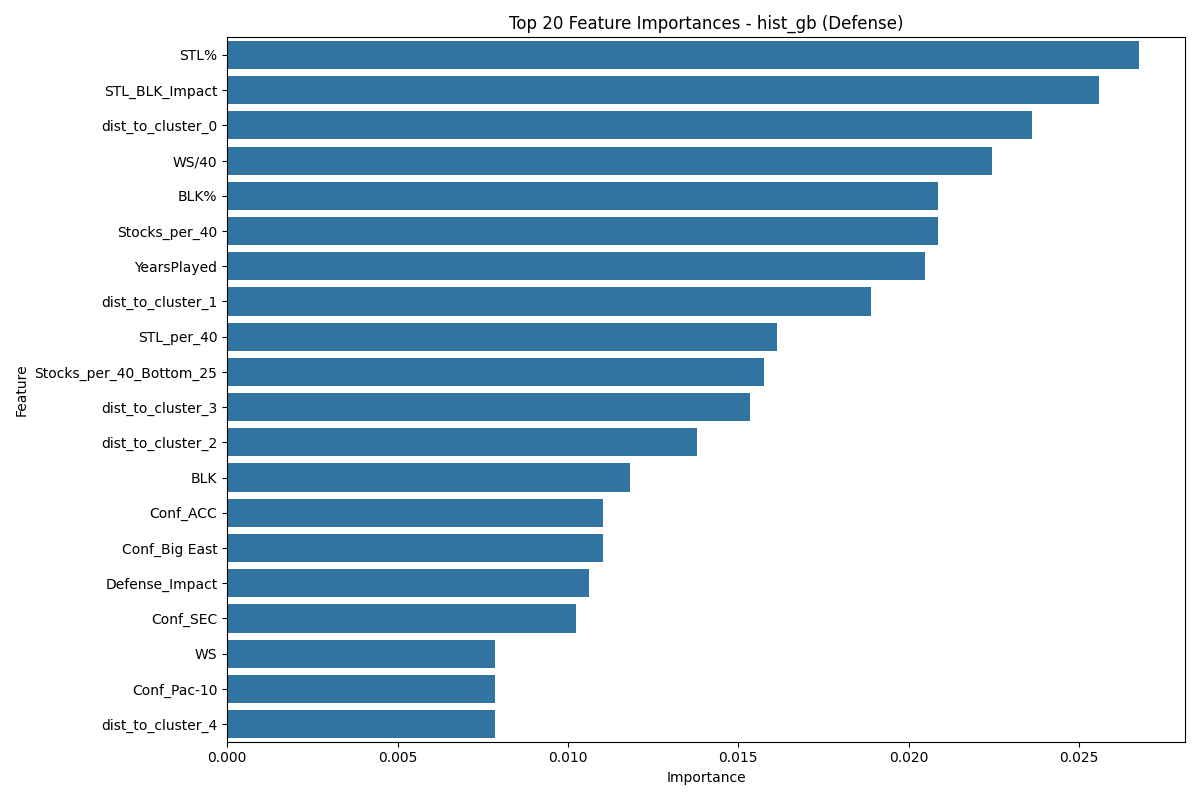

The data file committed next to this chart (first rows):
Feature, Importance
STL%, 0.02677
STL_BLK_Impact, 0.02559
dist_to_cluster_0, 0.02362
WS/40, 0.02244
BLK%, 0.02087
Stocks_per_40, 0.02087
YearsPlayed, 0.02047
dist_to_cluster_1, 0.0189
STL_per_40, 0.01614
Stocks_per_40_Bottom_25, 0.01575
dist_to_cluster_3, 0.01535
dist_to_cluster_2, 0.01378
BLK, 0.01181
Conf_ACC, 0.01102
Conf_Big East, 0.01102
Defense_Impact, 0.01063
Conf_SEC, 0.01024
WS, 0.007874
Conf_Pac-10, 0.007874
dist_to_cluster_4, 0.007874
BLK_per_40, 0.00748
player_cluster, 0.006693
Conf_Big Ten, 0.006299
Stocks, 0.005906
cluster_2, 0.005512
Conf_MEAC, 0.004724
Conf_Ind, 0.004331
cluster_4, 0.003937
Stocks_per_40_Top_25, 0.003937
STL, 0.003543
Conf_GMWC, 0.003543
cluster_0, 0.001575
cluster_3, 0.001181
Conf_A-10, 0.0007874
cluster_1, 0.0007874
Conf_Big Sky, 0.0003937
DWS, 0.0003937
Conf_Big 12, 0.0003937
Conf_SWAC, 0.0003937
Conf_Big 8, 0.0003937
Conf_MAC, 0.0003937
Conf_Metro, 0.0
Conf_Southland, 0.0
Conf_ECACM, 0.0
Conf_Horizon, 0.0
Conf_Ivy, 0.0
Conf_A-Sun, 0.0
Conf_MAAC, 0.0
Conf_AEC, 0.0
Conf_WCC, 0.0
Conf_WCAC, 0.0
Conf_Mid-Cont, 0.0
Conf_Summit, 0.0
Conf_TAAC, 0.0
Conf_Southern, 0.0
Conf_NAC, 0.0
Conf_NEC, 0.0
Conf_PCAA, 0.0
Conf_Patriot, -0.0003937
Conf_Big West, -0.0003937
... 13 more rows
